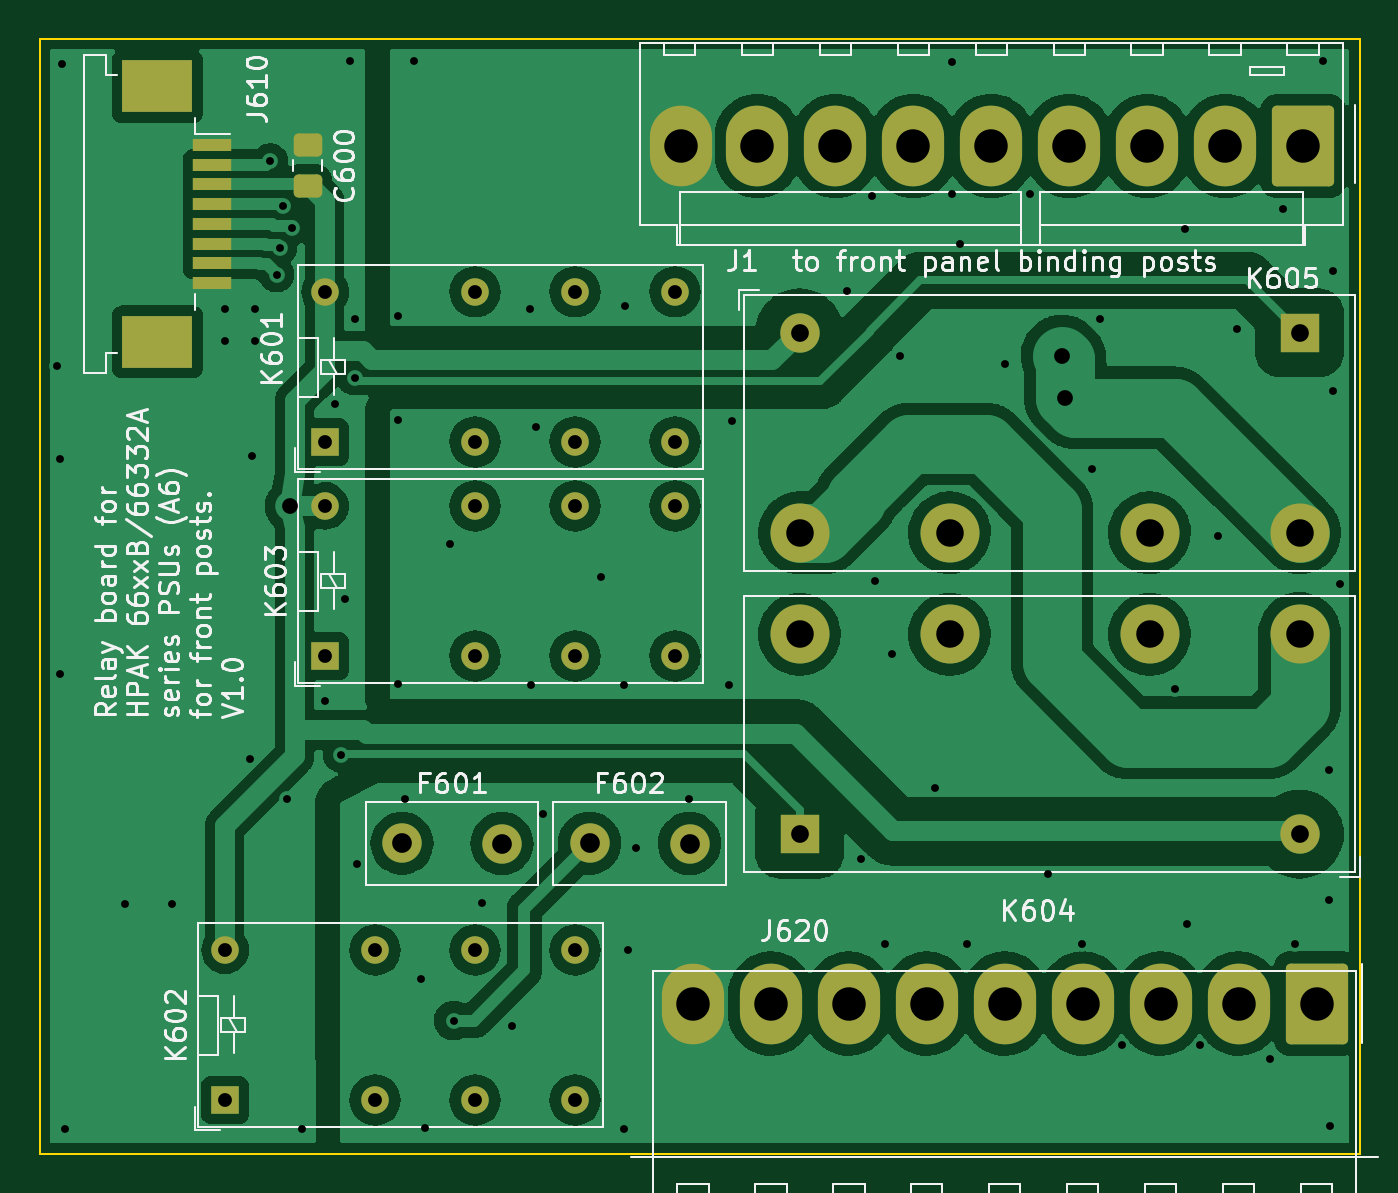
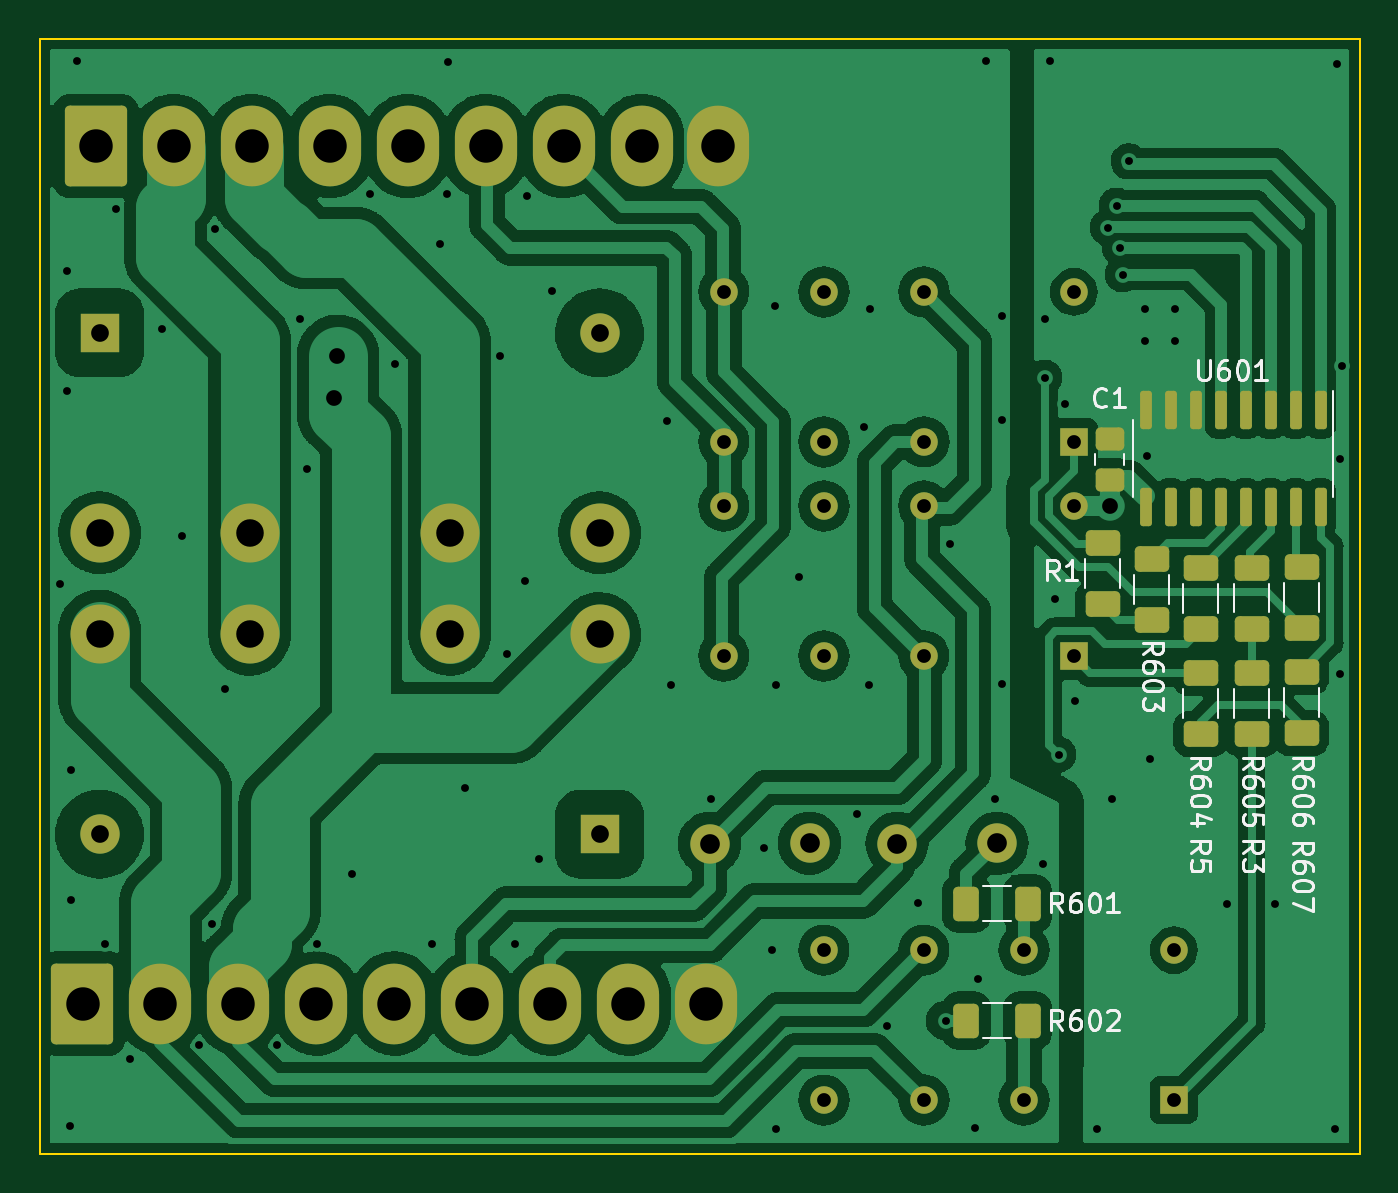
Circuit board: 10 layer files. Board 67.1 x 56.6 mm.
- bottom_copper: HP6632B_relay_board-B_Cu.gbr (274340 bytes)
- bottom_mask: HP6632B_relay_board-B_Mask.gbr (4801 bytes)
- paste: HP6632B_relay_board-B_Paste.gbr (2738 bytes)
- bottom_silk: HP6632B_relay_board-B_SilkS.gbr (17434 bytes)
- outline: HP6632B_relay_board-Edge_Cuts.gbr (700 bytes)
- top_copper: HP6632B_relay_board-F_Cu.gbr (212469 bytes)
- top_mask: HP6632B_relay_board-F_Mask.gbr (3586 bytes)
- paste: HP6632B_relay_board-F_Paste.gbr (1523 bytes)
- top_silk: HP6632B_relay_board-F_SilkS.gbr (48569 bytes)
- drill: HP6632B_relay_board-PTH.drl (2190 bytes)

=== bottom_copper: HP6632B_relay_board-B_Cu.gbr (274340 bytes, source omitted) ===
=== bottom_mask: HP6632B_relay_board-B_Mask.gbr ===
%TF.GenerationSoftware,KiCad,Pcbnew,(6.0.8-1)-1*%
%TF.CreationDate,2022-10-16T10:23:05+02:00*%
%TF.ProjectId,HP6632B_relay_board,48503636-3332-4425-9f72-656c61795f62,rev?*%
%TF.SameCoordinates,Original*%
%TF.FileFunction,Soldermask,Bot*%
%TF.FilePolarity,Negative*%
%FSLAX46Y46*%
G04 Gerber Fmt 4.6, Leading zero omitted, Abs format (unit mm)*
G04 Created by KiCad (PCBNEW (6.0.8-1)-1) date 2022-10-16 10:23:05*
%MOMM*%
%LPD*%
G01*
G04 APERTURE LIST*
G04 Aperture macros list*
%AMRoundRect*
0 Rectangle with rounded corners*
0 $1 Rounding radius*
0 $2 $3 $4 $5 $6 $7 $8 $9 X,Y pos of 4 corners*
0 Add a 4 corners polygon primitive as box body*
4,1,4,$2,$3,$4,$5,$6,$7,$8,$9,$2,$3,0*
0 Add four circle primitives for the rounded corners*
1,1,$1+$1,$2,$3*
1,1,$1+$1,$4,$5*
1,1,$1+$1,$6,$7*
1,1,$1+$1,$8,$9*
0 Add four rect primitives between the rounded corners*
20,1,$1+$1,$2,$3,$4,$5,0*
20,1,$1+$1,$4,$5,$6,$7,0*
20,1,$1+$1,$6,$7,$8,$9,0*
20,1,$1+$1,$8,$9,$2,$3,0*%
G04 Aperture macros list end*
%ADD10C,2.000000*%
%ADD11R,1.400000X1.400000*%
%ADD12C,1.400000*%
%ADD13RoundRect,0.250000X1.330000X1.800000X-1.330000X1.800000X-1.330000X-1.800000X1.330000X-1.800000X0*%
%ADD14O,3.160000X4.100000*%
%ADD15R,2.000000X2.000000*%
%ADD16C,3.000000*%
%ADD17RoundRect,0.250000X-1.330000X-1.800000X1.330000X-1.800000X1.330000X1.800000X-1.330000X1.800000X0*%
%ADD18RoundRect,0.250000X-0.625000X0.400000X-0.625000X-0.400000X0.625000X-0.400000X0.625000X0.400000X0*%
%ADD19RoundRect,0.250000X0.400000X0.625000X-0.400000X0.625000X-0.400000X-0.625000X0.400000X-0.625000X0*%
%ADD20RoundRect,0.250000X0.625000X-0.400000X0.625000X0.400000X-0.625000X0.400000X-0.625000X-0.400000X0*%
%ADD21RoundRect,0.150000X-0.150000X0.825000X-0.150000X-0.825000X0.150000X-0.825000X0.150000X0.825000X0*%
%ADD22RoundRect,0.250000X0.475000X-0.337500X0.475000X0.337500X-0.475000X0.337500X-0.475000X-0.337500X0*%
G04 APERTURE END LIST*
D10*
%TO.C,F601*%
X113665000Y-68072000D03*
X108585000Y-68062000D03*
%TD*%
D11*
%TO.C,K601*%
X104680500Y-47670483D03*
D12*
X112300500Y-47670483D03*
X117380500Y-47670483D03*
X122460500Y-47670483D03*
X122460500Y-40050483D03*
X117380500Y-40050483D03*
X112300500Y-40050483D03*
X104680500Y-40050483D03*
%TD*%
D13*
%TO.C,J620*%
X155042000Y-76204500D03*
D14*
X151082000Y-76204500D03*
X147122000Y-76204500D03*
X143162000Y-76204500D03*
X139202000Y-76204500D03*
X135242000Y-76204500D03*
X131282000Y-76204500D03*
X127322000Y-76204500D03*
X123362000Y-76204500D03*
%TD*%
D15*
%TO.C,K604*%
X128778000Y-67604000D03*
D10*
X154178000Y-67604000D03*
D16*
X154178000Y-57444000D03*
X146558000Y-57444000D03*
X136398000Y-57444000D03*
X128778000Y-57444000D03*
%TD*%
D15*
%TO.C,K605*%
X154178000Y-42124000D03*
D10*
X128778000Y-42124000D03*
D16*
X128778000Y-52284000D03*
X136398000Y-52284000D03*
X146558000Y-52284000D03*
X154178000Y-52284000D03*
%TD*%
D11*
%TO.C,K603*%
X104680500Y-58544983D03*
D12*
X112300500Y-58544983D03*
X117380500Y-58544983D03*
X122460500Y-58544983D03*
X122460500Y-50924983D03*
X117380500Y-50924983D03*
X112300500Y-50924983D03*
X104680500Y-50924983D03*
%TD*%
D11*
%TO.C,K602*%
X99600500Y-81105500D03*
D12*
X107220500Y-81105500D03*
X112300500Y-81105500D03*
X117380500Y-81105500D03*
X117380500Y-73485500D03*
X112300500Y-73485500D03*
X107220500Y-73485500D03*
X99600500Y-73485500D03*
%TD*%
D10*
%TO.C,F602*%
X123190000Y-68072000D03*
X118110000Y-68062000D03*
%TD*%
D17*
%TO.C,J1*%
X154362000Y-32639000D03*
D14*
X150402000Y-32639000D03*
X146442000Y-32639000D03*
X142482000Y-32639000D03*
X138522000Y-32639000D03*
X134562000Y-32639000D03*
X130602000Y-32639000D03*
X126642000Y-32639000D03*
X122782000Y-32639000D03*
%TD*%
D18*
%TO.C,R606*%
X93116400Y-54025200D03*
X93116400Y-57125200D03*
%TD*%
%TO.C,R3*%
X95656400Y-59410000D03*
X95656400Y-62510000D03*
%TD*%
D19*
%TO.C,R601*%
X110135000Y-71120000D03*
X107035000Y-71120000D03*
%TD*%
D18*
%TO.C,R604*%
X98247200Y-54076000D03*
X98247200Y-57176000D03*
%TD*%
D20*
%TO.C,R5*%
X98247200Y-62510000D03*
X98247200Y-59410000D03*
%TD*%
D18*
%TO.C,R605*%
X95656400Y-54051200D03*
X95656400Y-57151200D03*
%TD*%
D21*
%TO.C,U601*%
X92151200Y-46039000D03*
X93421200Y-46039000D03*
X94691200Y-46039000D03*
X95961200Y-46039000D03*
X97231200Y-46039000D03*
X98501200Y-46039000D03*
X99771200Y-46039000D03*
X101041200Y-46039000D03*
X101041200Y-50989000D03*
X99771200Y-50989000D03*
X98501200Y-50989000D03*
X97231200Y-50989000D03*
X95961200Y-50989000D03*
X94691200Y-50989000D03*
X93421200Y-50989000D03*
X92151200Y-50989000D03*
%TD*%
D19*
%TO.C,R602*%
X110135000Y-77063600D03*
X107035000Y-77063600D03*
%TD*%
D22*
%TO.C,C1*%
X102870000Y-49602300D03*
X102870000Y-47527300D03*
%TD*%
D18*
%TO.C,R603*%
X100736400Y-53618800D03*
X100736400Y-56718800D03*
%TD*%
%TO.C,R607*%
X93116400Y-59359200D03*
X93116400Y-62459200D03*
%TD*%
D20*
%TO.C,R1*%
X103225600Y-55906000D03*
X103225600Y-52806000D03*
%TD*%
M02*

=== paste: HP6632B_relay_board-B_Paste.gbr (2738 bytes, source withheld) ===
=== bottom_silk: HP6632B_relay_board-B_SilkS.gbr (17434 bytes, source omitted) ===
=== outline: HP6632B_relay_board-Edge_Cuts.gbr ===
%TF.GenerationSoftware,KiCad,Pcbnew,(6.0.8-1)-1*%
%TF.CreationDate,2022-10-16T10:23:05+02:00*%
%TF.ProjectId,HP6632B_relay_board,48503636-3332-4425-9f72-656c61795f62,rev?*%
%TF.SameCoordinates,Original*%
%TF.FileFunction,Profile,NP*%
%FSLAX46Y46*%
G04 Gerber Fmt 4.6, Leading zero omitted, Abs format (unit mm)*
G04 Created by KiCad (PCBNEW (6.0.8-1)-1) date 2022-10-16 10:23:05*
%MOMM*%
%LPD*%
G01*
G04 APERTURE LIST*
%TA.AperFunction,Profile*%
%ADD10C,0.100000*%
%TD*%
G04 APERTURE END LIST*
D10*
X157226000Y-83820000D02*
X157226000Y-27178000D01*
X157226000Y-27178000D02*
X90170000Y-27178000D01*
X90170000Y-83820000D02*
X157226000Y-83820000D01*
X90170000Y-27178000D02*
X90170000Y-83820000D01*
M02*

=== top_copper: HP6632B_relay_board-F_Cu.gbr (212469 bytes, source omitted) ===
=== top_mask: HP6632B_relay_board-F_Mask.gbr ===
%TF.GenerationSoftware,KiCad,Pcbnew,(6.0.8-1)-1*%
%TF.CreationDate,2022-10-16T10:23:05+02:00*%
%TF.ProjectId,HP6632B_relay_board,48503636-3332-4425-9f72-656c61795f62,rev?*%
%TF.SameCoordinates,Original*%
%TF.FileFunction,Soldermask,Top*%
%TF.FilePolarity,Negative*%
%FSLAX46Y46*%
G04 Gerber Fmt 4.6, Leading zero omitted, Abs format (unit mm)*
G04 Created by KiCad (PCBNEW (6.0.8-1)-1) date 2022-10-16 10:23:05*
%MOMM*%
%LPD*%
G01*
G04 APERTURE LIST*
G04 Aperture macros list*
%AMRoundRect*
0 Rectangle with rounded corners*
0 $1 Rounding radius*
0 $2 $3 $4 $5 $6 $7 $8 $9 X,Y pos of 4 corners*
0 Add a 4 corners polygon primitive as box body*
4,1,4,$2,$3,$4,$5,$6,$7,$8,$9,$2,$3,0*
0 Add four circle primitives for the rounded corners*
1,1,$1+$1,$2,$3*
1,1,$1+$1,$4,$5*
1,1,$1+$1,$6,$7*
1,1,$1+$1,$8,$9*
0 Add four rect primitives between the rounded corners*
20,1,$1+$1,$2,$3,$4,$5,0*
20,1,$1+$1,$4,$5,$6,$7,0*
20,1,$1+$1,$6,$7,$8,$9,0*
20,1,$1+$1,$8,$9,$2,$3,0*%
G04 Aperture macros list end*
%ADD10C,2.000000*%
%ADD11R,1.400000X1.400000*%
%ADD12C,1.400000*%
%ADD13RoundRect,0.250000X1.330000X1.800000X-1.330000X1.800000X-1.330000X-1.800000X1.330000X-1.800000X0*%
%ADD14O,3.160000X4.100000*%
%ADD15R,2.000000X0.610000*%
%ADD16R,3.600000X2.680000*%
%ADD17R,2.000000X2.000000*%
%ADD18C,3.000000*%
%ADD19RoundRect,0.250000X0.475000X-0.337500X0.475000X0.337500X-0.475000X0.337500X-0.475000X-0.337500X0*%
%ADD20RoundRect,0.250000X-1.330000X-1.800000X1.330000X-1.800000X1.330000X1.800000X-1.330000X1.800000X0*%
G04 APERTURE END LIST*
D10*
%TO.C,F601*%
X113665000Y-68072000D03*
X108585000Y-68062000D03*
%TD*%
D11*
%TO.C,K601*%
X104680500Y-47670483D03*
D12*
X112300500Y-47670483D03*
X117380500Y-47670483D03*
X122460500Y-47670483D03*
X122460500Y-40050483D03*
X117380500Y-40050483D03*
X112300500Y-40050483D03*
X104680500Y-40050483D03*
%TD*%
D13*
%TO.C,J620*%
X155042000Y-76204500D03*
D14*
X151082000Y-76204500D03*
X147122000Y-76204500D03*
X143162000Y-76204500D03*
X139202000Y-76204500D03*
X135242000Y-76204500D03*
X131282000Y-76204500D03*
X127322000Y-76204500D03*
X123362000Y-76204500D03*
%TD*%
D15*
%TO.C,J610*%
X98955000Y-32594600D03*
X98955000Y-33594600D03*
X98955000Y-34594600D03*
X98955000Y-35594600D03*
X98955000Y-36594600D03*
X98955000Y-37594600D03*
X98955000Y-38594600D03*
X98955000Y-39594600D03*
D16*
X96155000Y-29604600D03*
X96155000Y-42584600D03*
%TD*%
D17*
%TO.C,K604*%
X128778000Y-67604000D03*
D10*
X154178000Y-67604000D03*
D18*
X154178000Y-57444000D03*
X146558000Y-57444000D03*
X136398000Y-57444000D03*
X128778000Y-57444000D03*
%TD*%
D17*
%TO.C,K605*%
X154178000Y-42124000D03*
D10*
X128778000Y-42124000D03*
D18*
X128778000Y-52284000D03*
X136398000Y-52284000D03*
X146558000Y-52284000D03*
X154178000Y-52284000D03*
%TD*%
D19*
%TO.C,C600*%
X103784400Y-34667100D03*
X103784400Y-32592100D03*
%TD*%
D11*
%TO.C,K603*%
X104680500Y-58544983D03*
D12*
X112300500Y-58544983D03*
X117380500Y-58544983D03*
X122460500Y-58544983D03*
X122460500Y-50924983D03*
X117380500Y-50924983D03*
X112300500Y-50924983D03*
X104680500Y-50924983D03*
%TD*%
D11*
%TO.C,K602*%
X99600500Y-81105500D03*
D12*
X107220500Y-81105500D03*
X112300500Y-81105500D03*
X117380500Y-81105500D03*
X117380500Y-73485500D03*
X112300500Y-73485500D03*
X107220500Y-73485500D03*
X99600500Y-73485500D03*
%TD*%
D10*
%TO.C,F602*%
X123190000Y-68072000D03*
X118110000Y-68062000D03*
%TD*%
D20*
%TO.C,J1*%
X154362000Y-32639000D03*
D14*
X150402000Y-32639000D03*
X146442000Y-32639000D03*
X142482000Y-32639000D03*
X138522000Y-32639000D03*
X134562000Y-32639000D03*
X130602000Y-32639000D03*
X126642000Y-32639000D03*
X122782000Y-32639000D03*
%TD*%
M02*

=== paste: HP6632B_relay_board-F_Paste.gbr (1523 bytes, source withheld) ===
=== top_silk: HP6632B_relay_board-F_SilkS.gbr (48569 bytes, source omitted) ===
=== drill: HP6632B_relay_board-PTH.drl ===
M48
INCH
T1C0.0157
T2C0.0276
T3C0.0315
T4C0.0354
T5C0.0394
T6C0.0551
T7C0.0669
%
G90
G05
T1
X3.585Y-1.725
X3.59Y-1.91
X3.59Y-2.34
X3.595Y-1.12
X3.6Y-3.25
X3.72Y-2.8
X3.815Y-2.8
X3.92Y-1.61
X3.92Y-1.675
X3.97Y-2.51
X3.975Y-1.905
X3.98Y-1.61
X3.98Y-1.675
X4.0115Y-1.315
X4.024Y-1.542
X4.03Y-1.488
X4.036Y-1.404
X4.045Y-2.59
X4.054Y-1.448
X4.075Y-3.25
X4.12Y-2.395
X4.14Y-1.8
X4.152Y-2.502
X4.16Y-2.19
X4.17Y-1.115
X4.18Y-1.63
X4.18Y-1.748
X4.184Y-2.72
X4.266Y-1.625
X4.266Y-1.832
X4.266Y-2.36
X4.28Y-2.59
X4.298Y-1.114
X4.3138Y-2.9502
X4.32Y-3.248
X4.37Y-2.08
X4.378Y-3.034
X4.434Y-2.798
X4.495Y-3.045
X4.53Y-1.61
X4.532Y-2.362
X4.542Y-1.846
X4.556Y-2.62
X4.672Y-2.146
X4.718Y-2.362
X4.718Y-3.25
X4.72Y-1.605
X4.726Y-2.892
X4.742Y-2.688
X4.848Y-2.59
X4.928Y-2.362
X4.935Y-1.835
X5.165Y-1.575
X5.192Y-2.71
X5.215Y-1.385
X5.22Y-2.155
X5.24Y-2.88
X5.255Y-2.3
X5.27Y-1.705
X5.34Y-2.568
X5.374Y-1.116
X5.375Y-1.38
X5.39Y-1.48
X5.405Y-2.88
X5.48Y-1.72
X5.53Y-1.38
X5.566Y-2.74
X5.635Y-2.88
X5.655Y-1.93
X5.67Y-1.63
X5.7143Y-3.0838
X5.82Y-2.37
X5.84Y-1.45
X5.845Y-2.84
X5.8702Y-3.0838
X5.906Y-2.064
X5.945Y-1.65
X6.01Y-3.11
X6.0368Y-1.4101
X6.06Y-2.88
X6.116Y-1.114
X6.128Y-2.532
X6.128Y-2.792
X6.13Y-3.245
X6.136Y-1.534
X6.136Y-1.774
X6.15Y-2.16
T2
X3.9213Y-2.8931
X3.9213Y-3.1931
X4.1213Y-1.5768
X4.1213Y-1.8768
X4.1213Y-2.0049
X4.1213Y-2.3049
X4.2213Y-2.8931
X4.2213Y-3.1931
X4.4213Y-1.5768
X4.4213Y-1.8768
X4.4213Y-2.0049
X4.4213Y-2.3049
X4.4213Y-2.8931
X4.4213Y-3.1931
X4.6213Y-1.5768
X4.6213Y-1.8768
X4.6213Y-2.0049
X4.6213Y-2.3049
X4.6213Y-2.8931
X4.6213Y-3.1931
X4.8213Y-1.5768
X4.8213Y-1.8768
X4.8213Y-2.0049
X4.8213Y-2.3049
T3
X4.05Y-2.005
X5.595Y-1.705
X5.6013Y-1.7887
T4
X5.07Y-1.6584
X5.07Y-2.6616
X6.07Y-1.6584
X6.07Y-2.6616
T5
X4.275Y-2.6796
X4.475Y-2.68
X4.65Y-2.6796
X4.85Y-2.68
T6
X5.07Y-2.0584
X5.07Y-2.2616
X5.37Y-2.0584
X5.37Y-2.2616
X5.77Y-2.0584
X5.77Y-2.2616
X6.07Y-2.0584
X6.07Y-2.2616
T7
X4.8339Y-1.285
X4.8568Y-3.0002
X4.9859Y-1.285
X5.0127Y-3.0002
X5.1418Y-1.285
X5.1686Y-3.0002
X5.2977Y-1.285
X5.3245Y-3.0002
X5.4536Y-1.285
X5.4804Y-3.0002
X5.6095Y-1.285
X5.6363Y-3.0002
X5.7654Y-1.285
X5.7922Y-3.0002
X5.9213Y-1.285
X5.9481Y-3.0002
X6.0772Y-1.285
X6.104Y-3.0002
T0
M30

